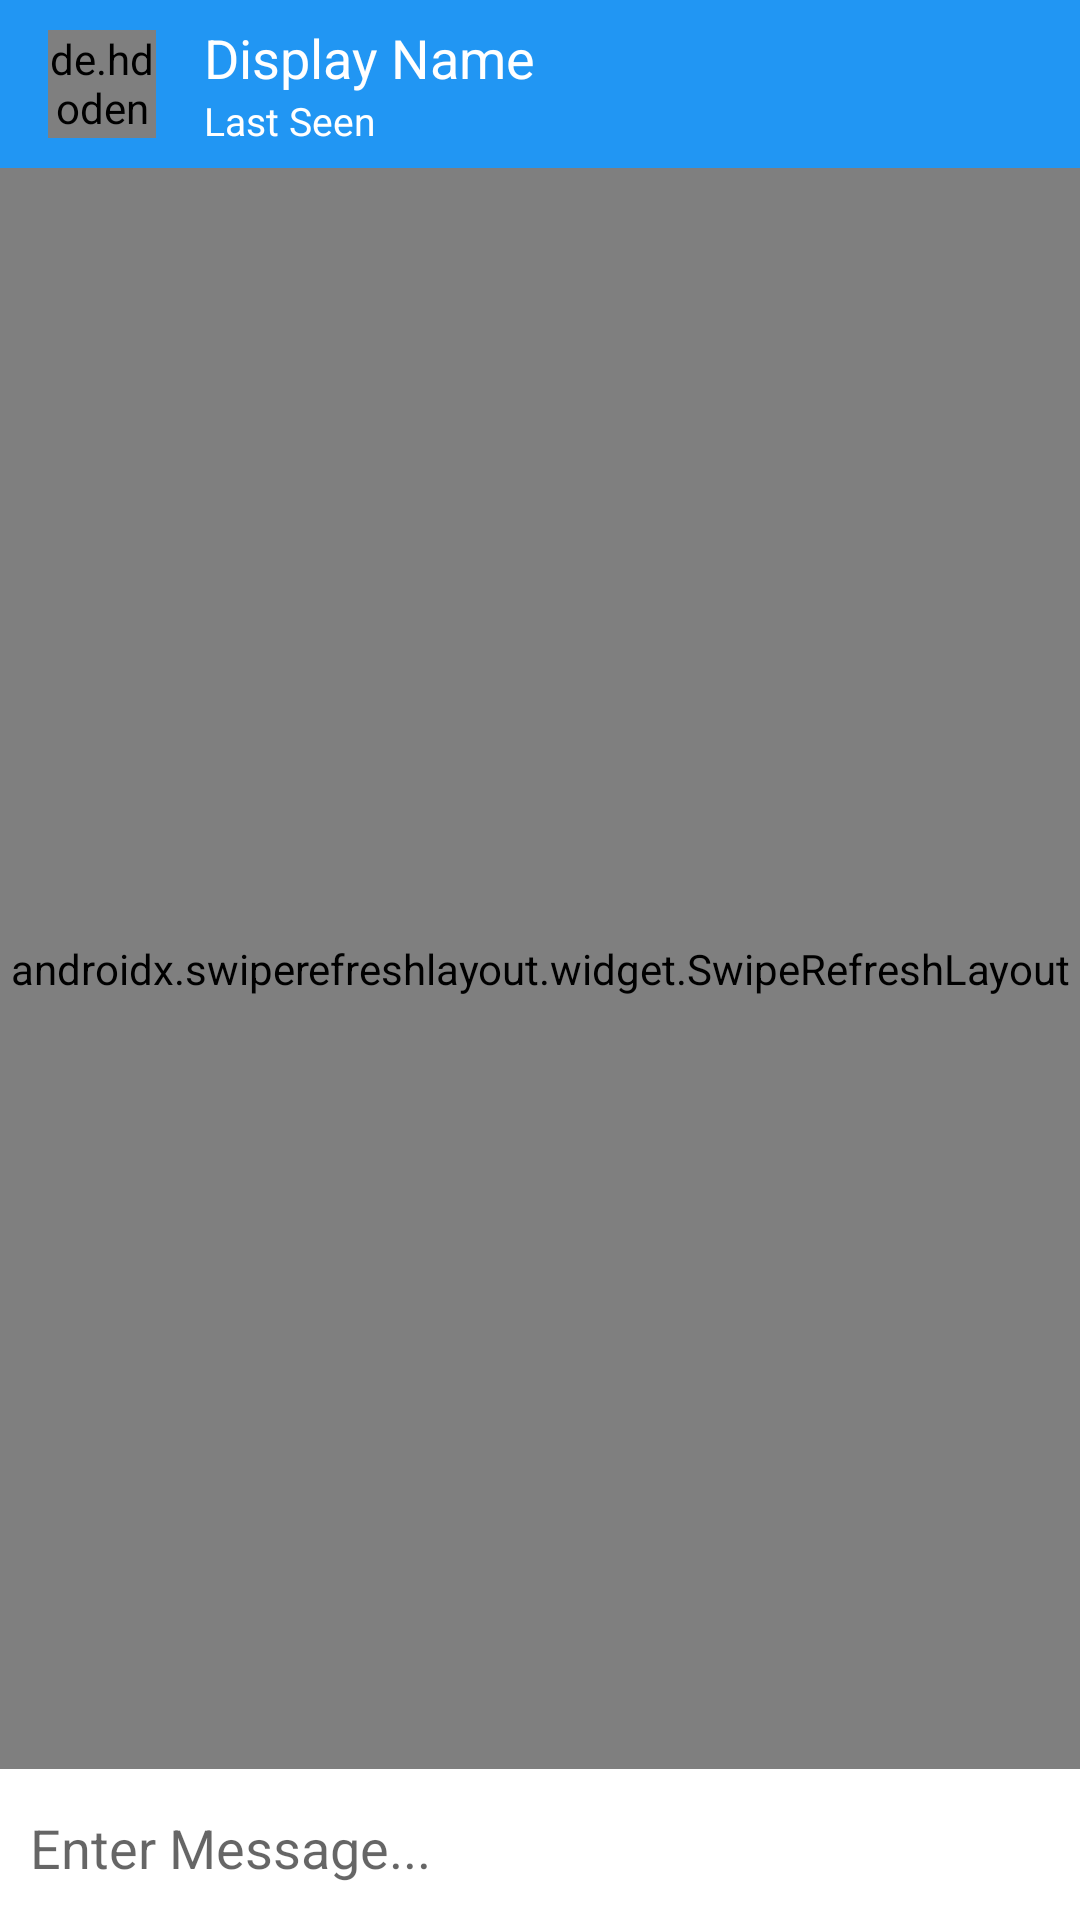

Android layout source for this screen:
<!-- AndroidManifest.xml: application theme Theme.Chatopia -->
<!-- res/layout/activity_chat.xml -->
<?xml version="1.0" encoding="utf-8"?>
<RelativeLayout xmlns:android="http://schemas.android.com/apk/res/android"
    xmlns:app="http://schemas.android.com/apk/res-auto"
    xmlns:tools="http://schemas.android.com/tools"
    android:layout_width="match_parent"
    android:layout_height="match_parent"
    android:background="#ededed">


    <com.google.android.material.appbar.AppBarLayout
        android:id="@+id/chat_app_bar"
        android:layout_width="match_parent"
        android:layout_height="wrap_content">

        <com.google.android.material.appbar.MaterialToolbar
            android:id="@+id/topAppBar"
            android:layout_width="match_parent"
            android:layout_gravity="center"
            android:layout_height="?attr/actionBarSize"
            style="@style/Widget.MaterialComponents.Toolbar.Primary"
            >
            <LinearLayout
                android:layout_width="match_parent"
                android:orientation="horizontal"
                android:layout_height="match_parent">
                <de.hdodenhof.circleimageview.CircleImageView
                    android:id="@+id/custom_bar_image"
                    android:layout_width="36dp"
                    android:layout_height="36dp"
                    android:layout_gravity="center_vertical"
                    android:src="@drawable/default_avatar" />

                <LinearLayout
                    android:layout_width="wrap_content"
                    android:orientation="vertical"
                    android:layout_marginStart="16dp"
                    android:layout_gravity="center_vertical"
                    android:layout_height="wrap_content">
                    <TextView
                        android:id="@+id/custom_bar_title"
                        android:layout_width="wrap_content"
                        android:layout_height="wrap_content"
                        android:text="Display Name"
                        android:textColor="@android:color/white"
                        android:textSize="18sp" />

                    <TextView
                        android:id="@+id/custom_bar_seen"
                        android:layout_width="wrap_content"
                        android:layout_height="wrap_content"
                        android:layout_alignParentStart="true"
                        android:layout_below="@+id/custom_bar_title"
                        android:text="Last Seen"
                        android:textColor="@android:color/white"
                        android:textSize="13sp" />


                </LinearLayout>


            </LinearLayout>

        </com.google.android.material.appbar.MaterialToolbar>

    </com.google.android.material.appbar.AppBarLayout>



    <androidx.swiperefreshlayout.widget.SwipeRefreshLayout
        android:id="@+id/message_swipe_layout"
        android:layout_width="match_parent"
        android:layout_height="match_parent"
        android:layout_above="@+id/linearLayout"
        android:layout_alignParentStart="true"
        android:layout_below="@+id/chat_app_bar">

        <androidx.recyclerview.widget.RecyclerView
            android:id="@+id/messages_list"
            android:layout_width="match_parent"
            android:layout_height="match_parent"
            android:layout_above="@+id/linearLayout"
            android:layout_alignParentStart="true"
            android:layout_below="@+id/chat_app_bar"/>

    </androidx.swiperefreshlayout.widget.SwipeRefreshLayout>

    <LinearLayout
        android:id="@+id/linearLayout"
        android:layout_width="match_parent"
        android:layout_height="wrap_content"
        android:layout_alignParentBottom="true"
        android:layout_alignParentStart="true"
        android:background="@android:color/white"
        android:orientation="horizontal"
        android:weightSum="10">

        <ImageButton
            android:id="@+id/chat_add_btn"
            android:layout_width="wrap_content"
            android:layout_height="wrap_content"
            android:layout_weight="1"
            android:alpha="0.5"
            android:background="@android:color/white"
            android:padding="10dp"
            android:visibility="gone"
            app:srcCompat="@drawable/ic_add_black_24dp" />

        <EditText
            android:id="@+id/chat_message_view"
            android:layout_width="wrap_content"
            android:layout_height="wrap_content"
            android:layout_weight="8"
            android:background="@android:color/white"
            android:ems="10"
            android:hint="Enter Message..."
            android:inputType="textPersonName"
            android:paddingBottom="12dp"
            android:paddingLeft="10dp"
            android:paddingRight="10dp"
            android:paddingTop="14dp" />

        <ImageButton
            android:id="@+id/chat_send_btn"
            android:layout_width="wrap_content"
            android:layout_height="wrap_content"
            android:layout_weight="1"
            android:alpha="0.5"
            android:background="@android:color/white"
            android:padding="10dp"
            app:srcCompat="@drawable/ic_send_black_24dp" />
    </LinearLayout>


</RelativeLayout>
<!-- resources referenced by this layout -->
<resources>
  <style name="Theme.Chatopia" parent="Theme.MaterialComponents.Light.NoActionBar">
          <item name="colorPrimary">@color/primary</item>
          <item name="colorPrimaryDark">@color/primary_dark</item>
          <item name="colorAccent">@color/accent</item>
          <item name="android:actionMenuTextColor">@color/primary_text</item>
          <item name="colorControlNormal">@color/primary_text</item>
      </style>
  <color name="primary">#2196F3</color>
  <color name="primary_dark">#1976D2</color>
  <color name="accent">#FFC107</color>
  <color name="primary_text">#212121</color>
</resources>
